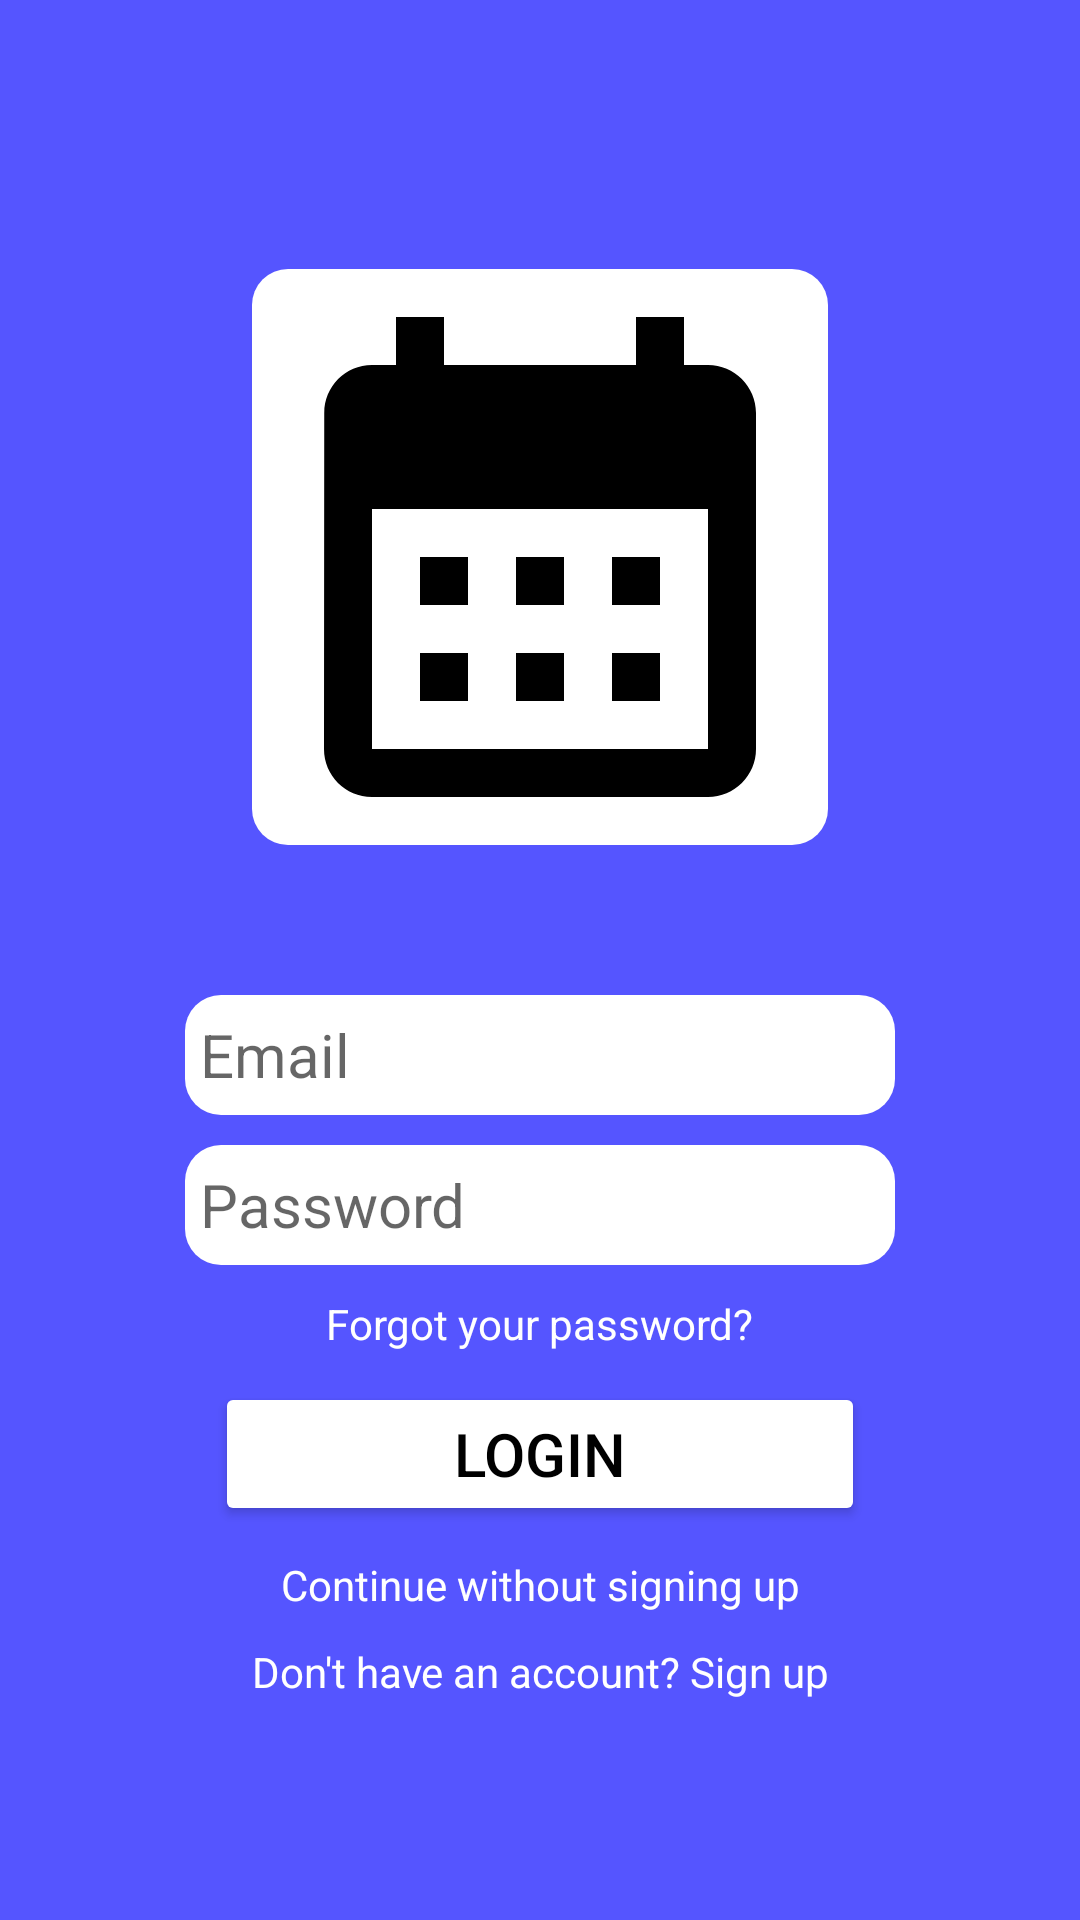

The Android layout XML behind this screen, and the referenced resources:
<!-- AndroidManifest.xml: application theme Theme.ScheduleBud -->
<!-- res/layout/activity_login.xml -->
<?xml version="1.0" encoding="utf-8"?>
<androidx.constraintlayout.widget.ConstraintLayout xmlns:android="http://schemas.android.com/apk/res/android"
    xmlns:app="http://schemas.android.com/apk/res-auto"
    xmlns:tools="http://schemas.android.com/tools"
    android:layout_width="match_parent"
    android:layout_height="match_parent"
    android:background="@color/blue"
    tools:context=".account_activities.LoginActivity">

    <ImageView
        android:id="@+id/loginAppLogo"
        android:layout_width="wrap_content"
        android:layout_height="wrap_content"
        app:layout_constraintBottom_toBottomOf="parent"
        app:layout_constraintEnd_toEndOf="parent"
        app:layout_constraintStart_toStartOf="parent"
        app:layout_constraintTop_toTopOf="parent"
        app:layout_constraintVertical_bias="0.2"
        android:background="@drawable/white_background_with_corner"
        app:srcCompat="@drawable/ic_baseline_calendar_month_192" />

    <EditText
        android:id="@+id/editTextTextEmailAddress"
        android:layout_width="wrap_content"
        android:layout_height="40dp"
        android:ems="10"
        android:inputType="textEmailAddress"
        android:layout_margin="50dp"
        android:hint="Email"
        android:background="@drawable/white_background_with_corner"
        android:textSize="20dp"
        android:textColor="@color/black"
        android:padding="5dp"
        app:layout_constraintEnd_toEndOf="@+id/loginAppLogo"
        app:layout_constraintStart_toStartOf="@+id/loginAppLogo"
        app:layout_constraintTop_toBottomOf="@+id/loginAppLogo"/>

    <EditText
        android:id="@+id/editTextTextPassword"
        android:layout_width="wrap_content"
        android:layout_height="40dp"
        android:ems="10"
        android:inputType="textPassword"
        android:layout_margin="10dp"
        android:hint="Password"
        android:background="@drawable/white_background_with_corner"
        android:textSize="20dp"
        android:textColor="@color/black"
        android:padding="5dp"
        app:layout_constraintEnd_toEndOf="@+id/editTextTextEmailAddress"
        app:layout_constraintStart_toStartOf="@+id/editTextTextEmailAddress"
        app:layout_constraintTop_toBottomOf="@+id/editTextTextEmailAddress"/>

    <TextView
        android:id="@+id/forgotPassword"
        android:layout_width="wrap_content"
        android:layout_height="wrap_content"
        android:text="Forgot your password?"
        android:textColor="@color/white"
        android:layout_margin="10dp"
        app:layout_constraintEnd_toEndOf="@+id/editTextTextPassword"
        app:layout_constraintStart_toStartOf="@+id/editTextTextPassword"
        app:layout_constraintTop_toBottomOf="@+id/editTextTextPassword"/>

    <Button
        android:id="@+id/loginButton"
        android:layout_width="0dp"
        android:layout_height="wrap_content"
        android:layout_margin="10dp"
        android:backgroundTint="@color/white"
        android:text="LOGIN"
        android:textSize="20dp"
        android:textColor="@color/black"
        app:layout_constraintEnd_toEndOf="@+id/editTextTextPassword"
        app:layout_constraintStart_toStartOf="@+id/editTextTextPassword"
        app:layout_constraintTop_toBottomOf="@+id/forgotPassword" />

    <TextView
        android:id="@+id/continueWithoutSigningUp"
        android:layout_width="wrap_content"
        android:layout_height="wrap_content"
        android:text="Continue without signing up"
        android:textColor="@color/white"
        android:layout_margin="10dp"
        app:layout_constraintEnd_toEndOf="@+id/loginButton"
        app:layout_constraintStart_toStartOf="@+id/loginButton"
        app:layout_constraintTop_toBottomOf="@+id/loginButton"/>

    <TextView
        android:id="@+id/signUp"
        android:layout_width="wrap_content"
        android:layout_height="wrap_content"
        android:text="Don't have an account? Sign up"
        android:textColor="@color/white"
        android:layout_margin="10dp"
        app:layout_constraintEnd_toEndOf="@+id/continueWithoutSigningUp"
        app:layout_constraintStart_toStartOf="@+id/continueWithoutSigningUp"
        app:layout_constraintTop_toBottomOf="@+id/continueWithoutSigningUp"/>
</androidx.constraintlayout.widget.ConstraintLayout>
<!-- resources referenced by this layout -->
<resources>
  <color name="black">#FF000000</color>
  <color name="blue">#FF5555FF</color>
  <color name="white">#FFFFFFFF</color>
  <!-- drawable ic_baseline_calendar_month_192 (drawable) -->
  <vector android:height="192dp" android:tint="#000000"
      android:viewportHeight="24" android:viewportWidth="24"
      android:width="192dp" xmlns:android="http://schemas.android.com/apk/res/android">
      <path android:fillColor="@android:color/white" android:pathData="M19,4h-1V2h-2v2H8V2H6v2H5C3.89,4 3.01,4.9 3.01,6L3,20c0,1.1 0.89,2 2,2h14c1.1,0 2,-0.9 2,-2V6C21,4.9 20.1,4 19,4zM19,20H5V10h14V20zM9,14H7v-2h2V14zM13,14h-2v-2h2V14zM17,14h-2v-2h2V14zM9,18H7v-2h2V18zM13,18h-2v-2h2V18zM17,18h-2v-2h2V18z"/>
  </vector>
  <!-- drawable white_background_with_corner (drawable) -->
  <?xml version="1.0" encoding="utf-8"?>
  <shape xmlns:android="http://schemas.android.com/apk/res/android"
      android:shape="rectangle" >
  
      <solid
          android:color="@color/white" />
  
      <corners
          android:radius="12dp" />
  
  </shape>
  <style name="Theme.ScheduleBud" parent="Theme.MaterialComponents.DayNight.NoActionBar">
          
          <item name="colorPrimary">@color/blue</item>
          <item name="colorPrimaryVariant">@color/purple_700</item>
          <item name="colorOnPrimary">@color/white</item>
          
          <item name="colorSecondary">@color/light_blue</item>
          <item name="colorSecondaryVariant">@color/teal_700</item>
          <item name="colorOnSecondary">@color/black</item>
          
          <item name="android:statusBarColor" tools:targetApi="l">?attr/colorPrimaryVariant</item>
          
      </style>
  <color name="purple_700">#FF3700B3</color>
  <color name="light_blue">#FFBED9FF</color>
  <color name="teal_700">#FF018786</color>
</resources>
